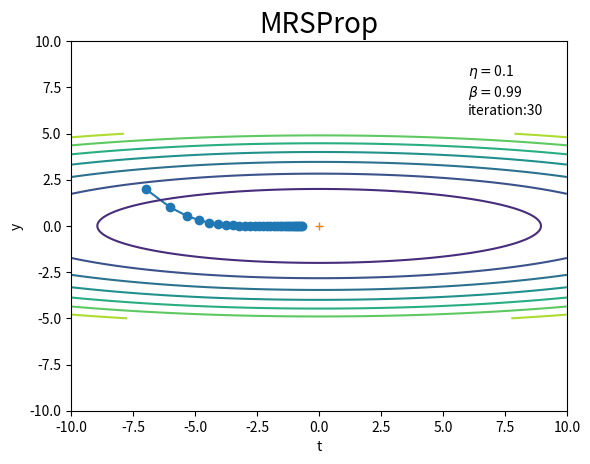

This chart was generated by the following Python code:
# この項で利用するライブラリを読み込む
import numpy as np
import matplotlib.pyplot as plt

# RMSPorpの実装
class RMSProp:

    # インスタンス変数を定義
    def __init__(self, lr=0.01, decay_rate = 0.99):
        self.lr = lr # 学習率
        self.decay_rate = decay_rate # 減衰率
        self.h = None # 過去の勾配の2乗和
    
    # パラメータの更新メソッドを定義
    def update(self, params, grads):
        # hの初期化
        if self.h is None: # 初回のみ
            self.h = {}
            for key, val in params.items():
                self.h[key] = np.zeros_like(val) # 全ての要素が0
        
        # パラメータの値を更新
        for key in params.keys():
            self.h[key] *= self.decay_rate # 式(1)の前の項
            self.h[key] += (1 - self.decay_rate) * grads[key] * grads[key] # 式(1)の後の項
            params[key] -= self.lr * grads[key] / (np.sqrt(self.h[key]) + 1e-7) # 式(2)

# 式(6.2)
def f(x, y):
    return x ** 2 / 20.0 + y ** 2

# 式(6.2)の勾配(偏微分)
def df(x, y):
    # 偏微分
    dx = x / 10.0 # df / dx
    dy = 2.0 * y # df / dy
    return dx, dy # (値を2つ出力！)

# 等高線用の値
x = np.arange(-10, 10, 0.01) # x軸の値
y = np.arange(-5, 5, 0.01) # y軸の値
X, Y = np.meshgrid(x, y) # 格子状の点に変換
Z = f(X, Y)

# 作図
# plt.contour(X, Y, Z) # 等高線
# plt.plot(0, 0, '+') # 最小値の点
# plt.xlim(-10, 10) # x軸の範囲
# plt.ylim(-10, 10) # y軸の範囲
# plt.xlabel("x") # x軸ラベル
# plt.ylabel("y") # y軸ラベル
# plt.title("$f(x, y) = \\frac{1}{20} x^2 + y^2$", fontsize=20) # タイトル
# plt.show()

# パラメータの初期値を指定
params = {}
params['x'] = -7.0
params['y'] = 2.0

# 勾配の初期値を指定
grads = {}
grads['x'] = 0
grads['y'] = 0

# 学習率を指定
lr = 0.1

# 減衰率
decay_rate = 0.99

# インスタンスを作成
optimizer = RMSProp(lr=lr, decay_rate=decay_rate)

# 試行回数を指定
iter_num = 30

# 更新値の記録用リストを初期化
x_history = []
y_history = []

# 初期値を保存
x_history.append(params['x'])
y_history.append(params['y'])

# 関数の最小値を探索
for _ in range(iter_num):
    
    # 勾配を計算
    grads['x'], grads['y'] = df(params['x'], params['y'])
    
    # パラメータを更新
    optimizer.update(params, grads)
    
    # パラメータを記録
    x_history.append(params['x'])
    y_history.append(params['y'])

# 作図
plt.plot(x_history, y_history, 'o-') # パラメータの推移
plt.contour(X, Y, Z) # 等高線
plt.plot(0, 0, '+') # 最小値の点
plt.xlim(-10, 10) # t軸の範囲
plt.ylim(-10, 10) # y軸の範囲
plt.xlabel("t") # t軸ラベル
plt.ylabel("y") # y軸ラベル
plt.title("MRSProp", fontsize=20) # タイトル
plt.text(6, 6, "$\\eta=$" + str(lr) + "\n$\\beta=$" + str(decay_rate) + "\niteration:" + str(iter_num)) # メモ
plt.show()